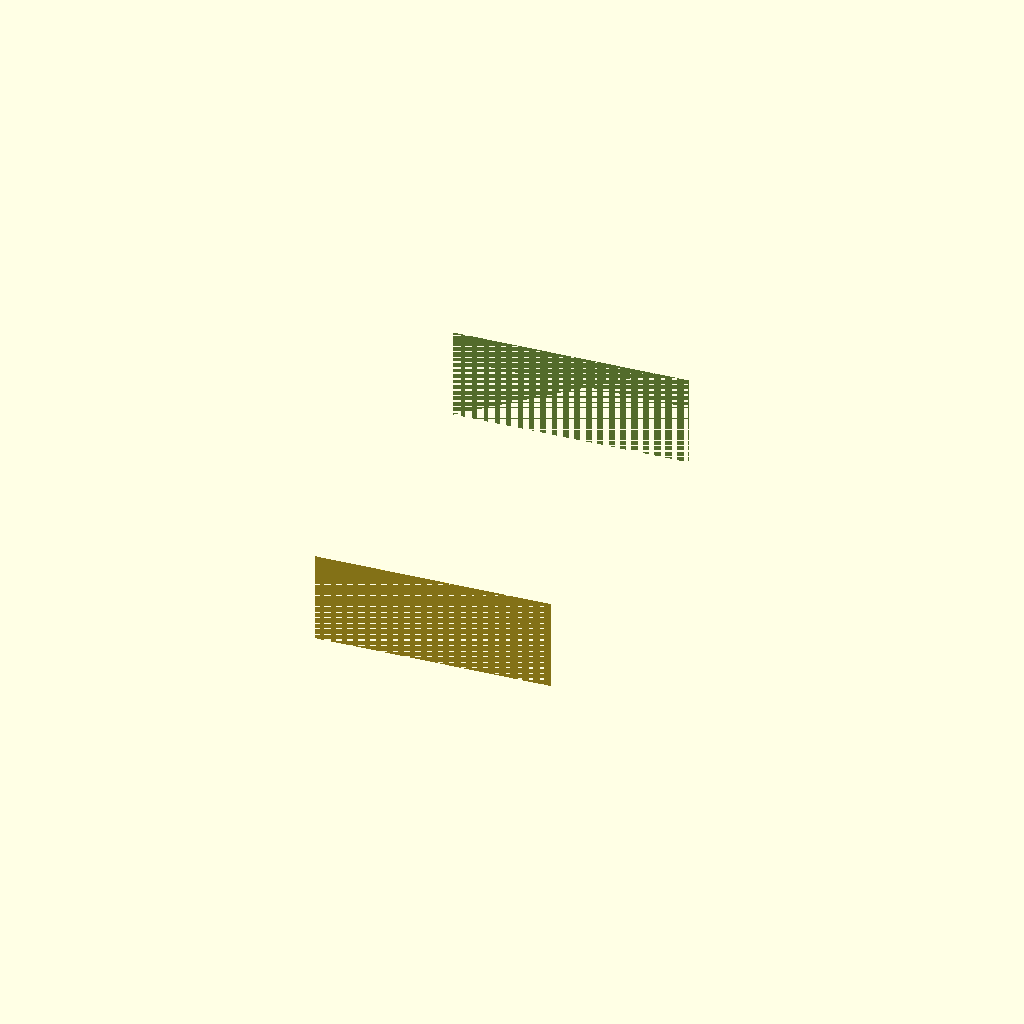
Cell 1: rendered with the file's own defaults.
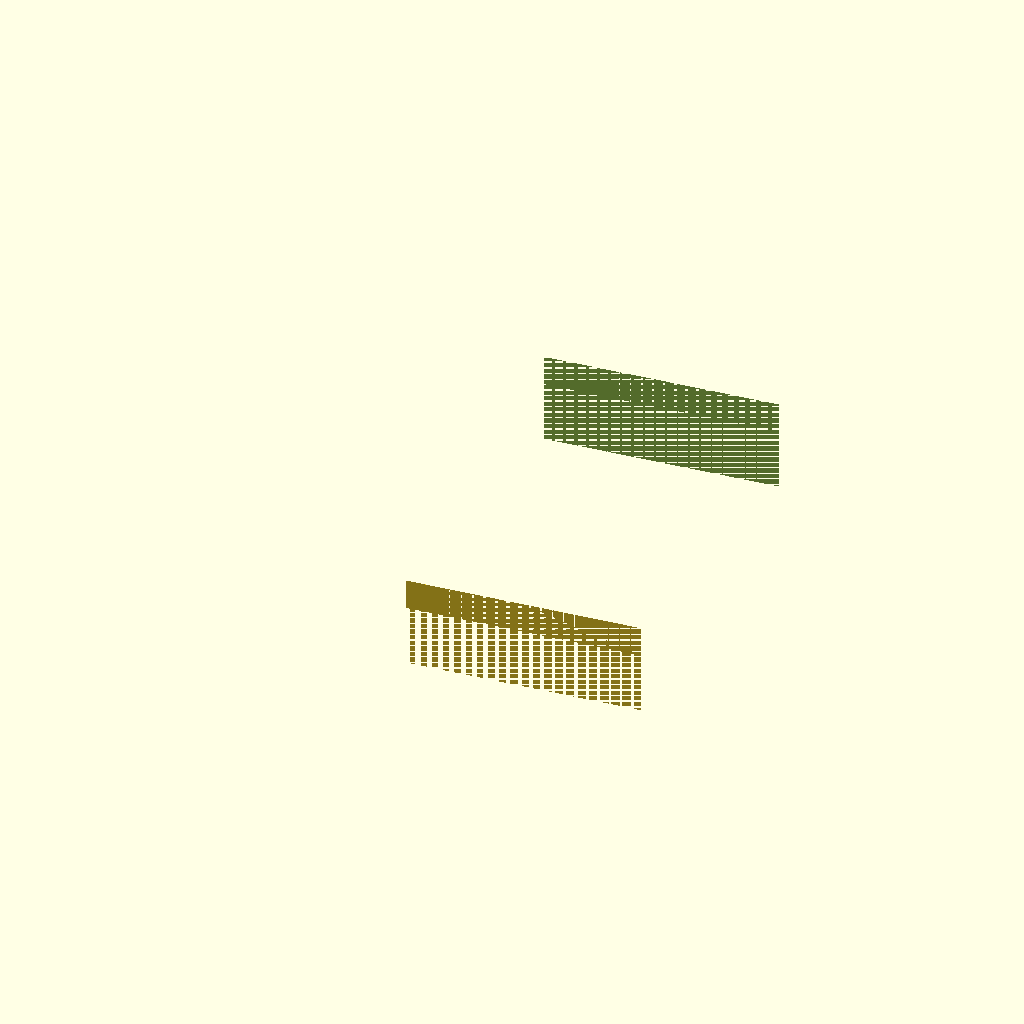
Cell 2: door_thickness = 6 (everything else at default).
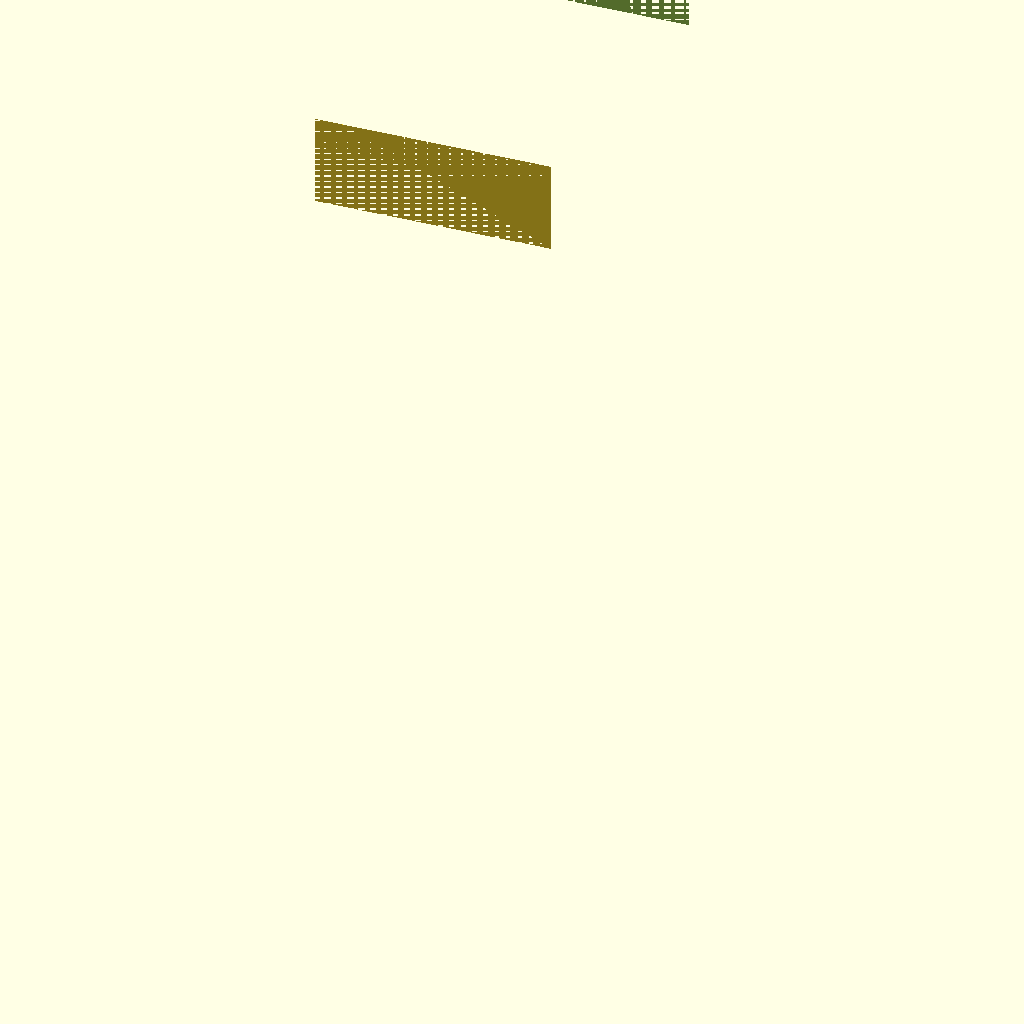
Cell 3: handle_h = 32 (everything else at default).
One fixed orthographic camera (rotation 55°, 0°, 25°; colour scheme Cornfield) for every cell.
The OpenSCAD source (medify-embedded/Scad files/Tests/TempDoor_MagnetPocketCover2_CollisionTest.scad):
// Collision check between TempDoor and MagnetPocketCover2

use <TempDoor.scad>
use <MagnetPocketCover2.scad>

$fn = 100;

outer_radius = 60;

door_inner_radius = outer_radius + 0.4;
door_thickness = 3;
door_height = 38;

handle_h = 16;

magnet_d = 12.4;
magnet_t = 7.8;
magnet_x_offset = 0.8;

door_panel_angle_fix = 5.5;

hinge_diameter = 6;
hinge_x = door_inner_radius + door_thickness + hinge_diameter/2 - 1;

pocket_x = door_inner_radius + door_thickness + magnet_x_offset;
pocket_y = 0;
pocket_z = door_height - 14 + handle_h - magnet_d;

pocket_top_z = pocket_z + magnet_d + 1;

module rotate_around_hinge() {
    translate([hinge_x, 0, 0])
        rotate([0, 0, door_panel_angle_fix])
            translate([-hinge_x, 0, 0])
                children();
}

intersection() {
    curved_outlet_door();

    rotate_around_hinge()
        translate([
            pocket_x + magnet_t/2,
            pocket_y,
            pocket_top_z - 2
        ])
            MagnetPocketCover2();
}
Parameter table extracted from the source (name, type, default, range or options):
outer_radius: number, default 60
door_thickness: number, default 3
door_height: number, default 38
handle_h: number, default 16
magnet_d: number, default 12.4
magnet_t: number, default 7.8
magnet_x_offset: number, default 0.8
door_panel_angle_fix: number, default 5.5
hinge_diameter: number, default 6
pocket_y: number, default 0
